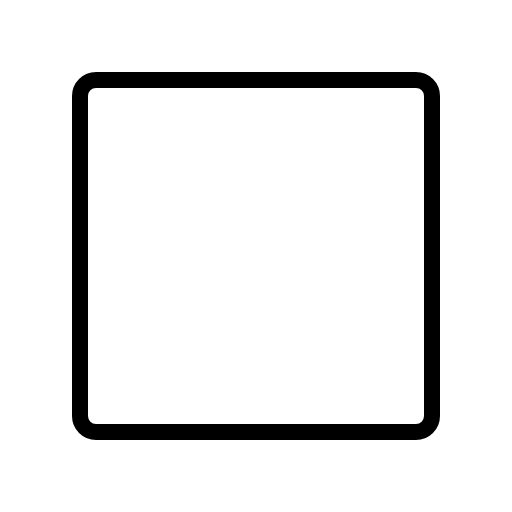
t = 0.00 s
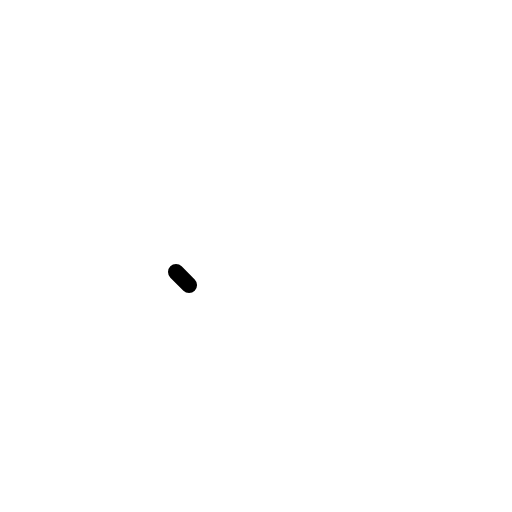
t = 0.30 s
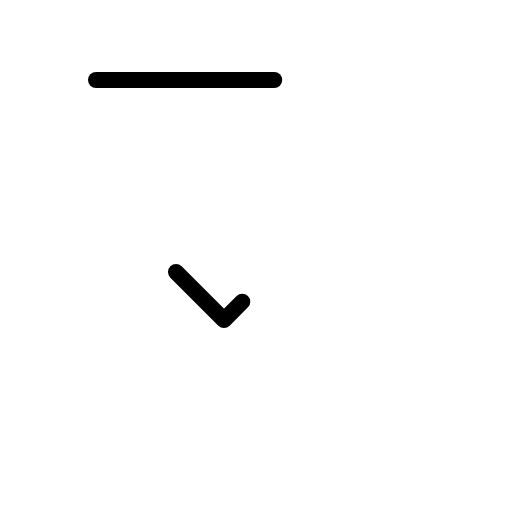
t = 0.68 s
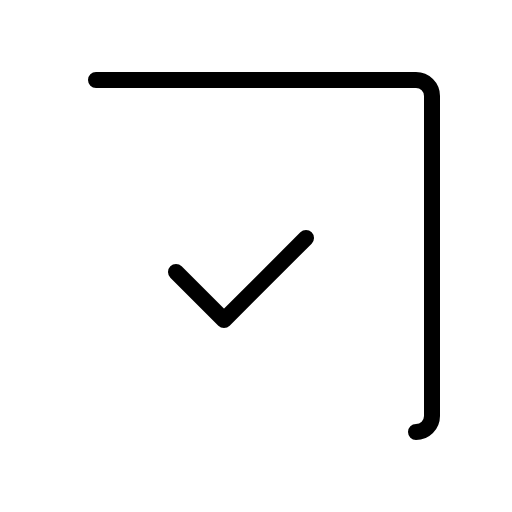
t = 1.05 s
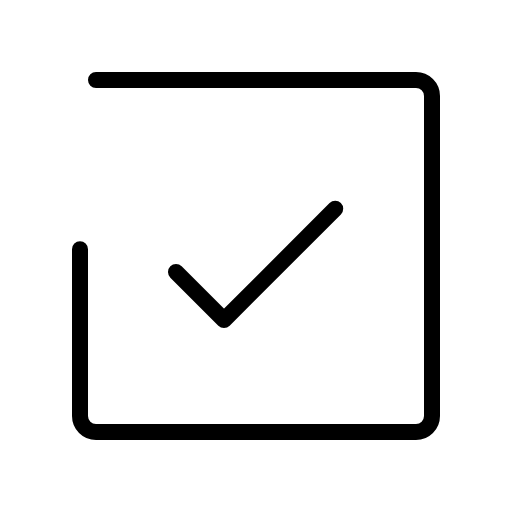
t = 1.43 s

The animated SVG that drew these frames (rendered in a browser with its animation timeline set to each time). Animation: 1 CSS @keyframes rule; one cycle of 1.80 s, repeats indefinitely.

<svg xmlns="http://www.w3.org/2000/svg" viewBox="0 0 256 256">
  <style>
    .draw-line {
      stroke-dasharray: 1;
      stroke-dashoffset: 0;
    }
    svg:hover .draw-line {
      animation: phosphor-draw-in 1.5s ease-in-out infinite;
    }
    @keyframes phosphor-draw-in {
      0%   { stroke-dashoffset: 1; }
      100% { stroke-dashoffset: 0; }
    }
  </style><rect width="256" height="256" fill="none"/><polyline points="88 136 112 160 168 104" fill="none" stroke="currentColor" stroke-linecap="round" stroke-linejoin="round" stroke-width="8" class="draw-line" pathLength="1" style="animation-delay: 0s"/><rect x="40" y="40" width="176" height="176" rx="8" fill="none" stroke="currentColor" stroke-linecap="round" stroke-linejoin="round" stroke-width="8" class="draw-line" pathLength="1" style="animation-delay: 0.3s"/></svg>
